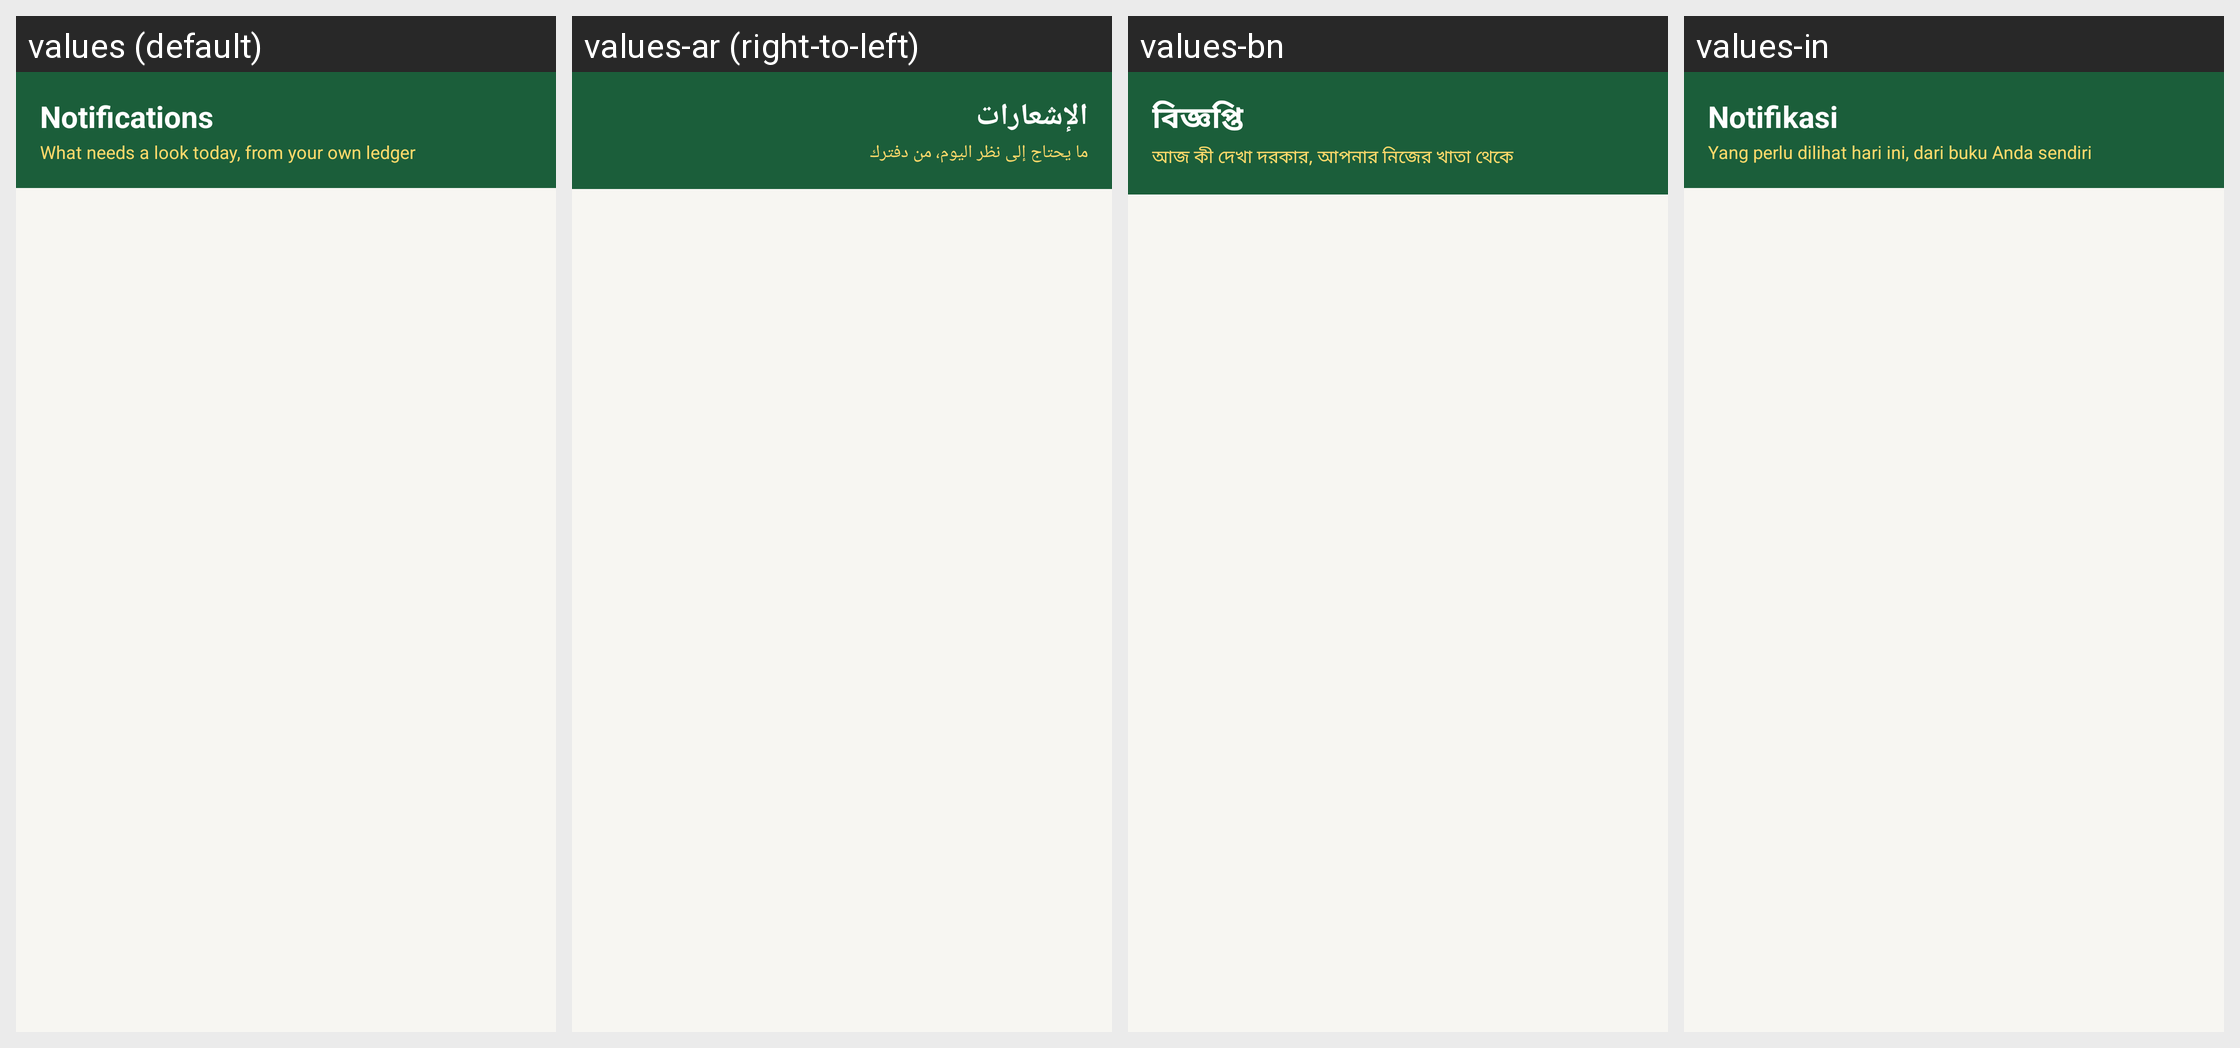

Locale-by-locale string values for the Android screen shown in this grid:
Android screen res/layout/activity_alerts.xml rendered under 4 locales, left to right: values (default), values-ar (right-to-left), values-bn, values-in. Device: Nexus 5 (rendered at 1080×1920; each locale shown at half size, 540×960, under a caption strip naming it); theme Theme.RoshanKhata.
Other locales in the repository, not shown: values-fa, values-hi, values-sd, values-ur.
Strings drawn on this screen, with the default value and each locale's value (text and hints the layout hard-codes, and strings that could not be matched under every locale, appear in the picture but are not listed):

na_title
  values: Notifications
  values-ar: الإشعارات
  values-bn: বিজ্ঞপ্তি
  values-in: Notifikasi

na_subtitle
  values: What needs a look today, from your own ledger
  values-ar: ما يحتاج إلى نظر اليوم، من دفترك
  values-bn: আজ কী দেখা দরকার, আপনার নিজের খাতা থেকে
  values-in: Yang perlu dilihat hari ini, dari buku Anda sendiri
